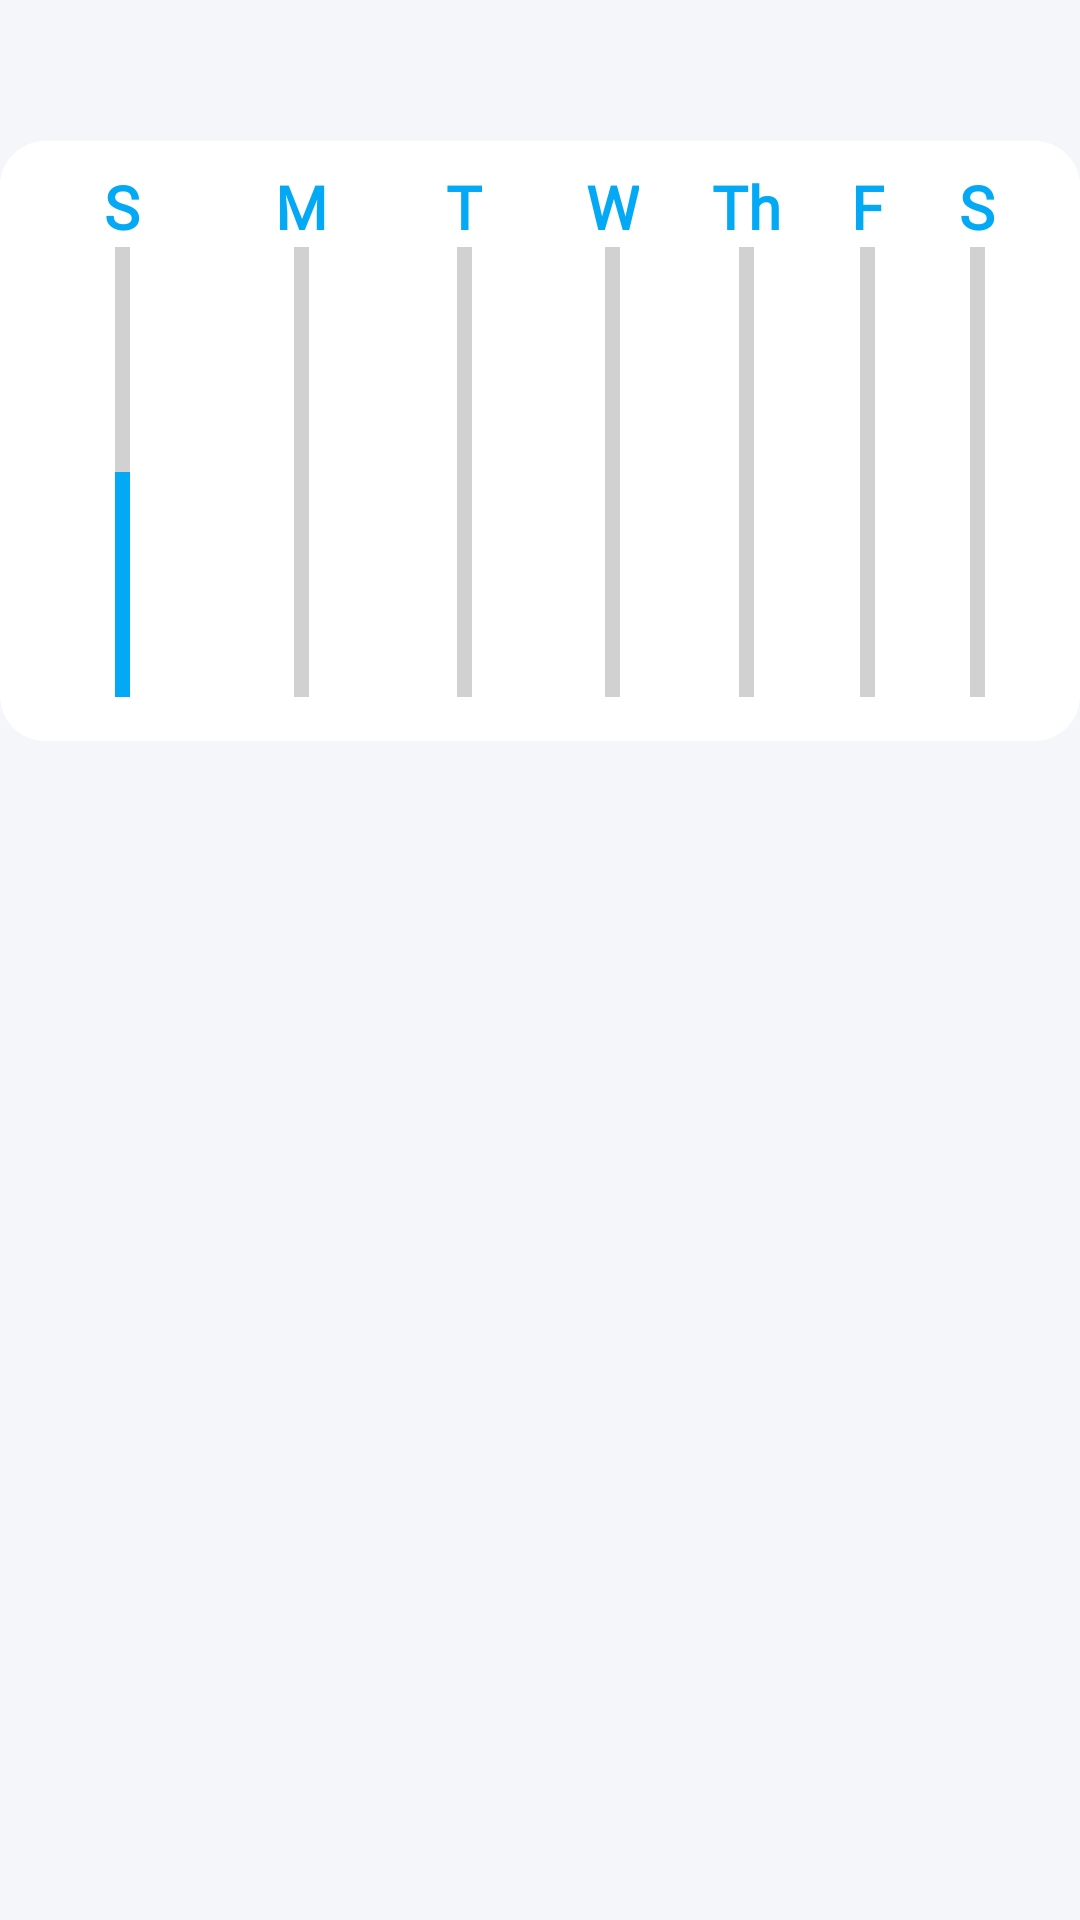

The Android layout XML behind this screen, and the referenced resources:
<!-- AndroidManifest.xml: application theme Theme.ClinicMangmentSystem -->
<!-- res/layout/weekscheduledoctor.xml -->
<?xml version="1.0" encoding="utf-8"?>
<androidx.constraintlayout.widget.ConstraintLayout xmlns:android="http://schemas.android.com/apk/res/android"
    android:layout_width="match_parent"
    android:layout_height="match_parent"
    xmlns:tools="http://schemas.android.com/tools"
    android:background="@color/background"
    tools:context=".doctor.ScheduldocFragment"
    xmlns:app="http://schemas.android.com/apk/res-auto">


    <androidx.constraintlayout.widget.ConstraintLayout
        android:layout_width="@dimen/_300sdp"
        android:layout_height="200dp"
        android:elevation="@dimen/_2sdp"
        android:background="@drawable/customedittext"
        app:layout_constraintBottom_toBottomOf="parent"
        app:layout_constraintEnd_toEndOf="parent"
        app:layout_constraintHorizontal_bias="0.571"
        app:layout_constraintStart_toStartOf="parent"
        app:layout_constraintTop_toTopOf="parent"
        app:layout_constraintVertical_bias="0.107">

        <LinearLayout
            android:id="@+id/sunlin"
            android:layout_width="35dp"
            android:layout_height="wrap_content"
            android:orientation="vertical"
            app:layout_constraintBottom_toBottomOf="parent"
            app:layout_constraintEnd_toEndOf="parent"
            app:layout_constraintHorizontal_bias="0.072"
            app:layout_constraintStart_toStartOf="parent"
            app:layout_constraintTop_toTopOf="parent"
            app:layout_constraintVertical_bias="0.36">

            <TextView
                android:layout_width="wrap_content"
                android:layout_height="wrap_content"
                android:layout_gravity="center"
                android:fontFamily="@font/g_bold"
                android:text="S"
                android:textColor="@color/secondcolor"
                android:textSize="20sp"
                android:textStyle="bold"

                />

            <ProgressBar
                android:id="@+id/progressBarsun"
                style="?android:attr/progressBarStyleHorizontal"
                android:layout_width="5dp"
                android:layout_height="150dp"
                android:layout_gravity="center"
                android:progress="50"
                android:progressDrawable="@drawable/scheduleprogressbar" />
        </LinearLayout>

        <LinearLayout
            android:id="@+id/monlin"
            android:layout_width="35dp"
            android:layout_height="wrap_content"
            android:orientation="vertical"
            app:layout_constraintBottom_toBottomOf="parent"
            app:layout_constraintEnd_toEndOf="parent"
            app:layout_constraintHorizontal_bias="0.093"
            app:layout_constraintStart_toEndOf="@+id/sunlin"
            app:layout_constraintTop_toTopOf="parent"
            app:layout_constraintVertical_bias="0.36">

            <TextView
                android:id="@+id/monday"
                android:layout_width="wrap_content"
                android:layout_height="wrap_content"
                android:layout_gravity="center"
                android:fontFamily="@font/g_bold"
                android:text="M"
                android:textColor="@color/secondcolor"
                android:textSize="20sp"
                android:textStyle="bold"

                />

            <ProgressBar
                android:id="@+id/progressBarmon"
                style="?android:attr/progressBarStyleHorizontal"
                android:layout_width="5dp"
                android:layout_height="150dp"
                android:layout_gravity="center"
                android:progressDrawable="@drawable/scheduleprogressbar" />
        </LinearLayout>

        <LinearLayout
            android:id="@+id/thulin"

            android:layout_width="35dp"
            android:layout_height="wrap_content"
            android:orientation="vertical"
            app:layout_constraintBottom_toBottomOf="parent"
            app:layout_constraintEnd_toEndOf="parent"
            app:layout_constraintHorizontal_bias="0.093"
            app:layout_constraintStart_toEndOf="@+id/monlin"
            app:layout_constraintTop_toTopOf="parent"
            app:layout_constraintVertical_bias="0.36">

            <TextView
                android:id="@+id/tuesday"
                android:layout_width="wrap_content"
                android:layout_height="wrap_content"
                android:layout_gravity="center"
                android:fontFamily="@font/g_bold"
                android:text="T"
                android:textColor="@color/secondcolor"
                android:textSize="20sp"
                android:textStyle="bold"

                />

            <ProgressBar
                android:id="@+id/progressBarrthu"
                style="?android:attr/progressBarStyleHorizontal"
                android:layout_width="5dp"
                android:layout_height="150dp"
                android:layout_gravity="center"
                android:progressDrawable="@drawable/scheduleprogressbar" />
        </LinearLayout>

        <LinearLayout
            android:id="@+id/wenlin"

            android:layout_width="35dp"
            android:layout_height="wrap_content"
            android:orientation="vertical"
            app:layout_constraintBottom_toBottomOf="parent"
            app:layout_constraintEnd_toEndOf="parent"
            app:layout_constraintHorizontal_bias="0.093"
            app:layout_constraintStart_toEndOf="@+id/thulin"
            app:layout_constraintTop_toTopOf="parent"
            app:layout_constraintVertical_bias="0.36">

            <TextView
                android:layout_width="wrap_content"
                android:layout_height="wrap_content"
                android:layout_gravity="center"
                android:fontFamily="@font/g_bold"
                android:text="W"
                android:textColor="@color/secondcolor"
                android:textSize="20sp"
                android:textStyle="bold"

                />

            <ProgressBar
                android:id="@+id/progressBarwen"

                style="?android:attr/progressBarStyleHorizontal"
                android:layout_width="5dp"
                android:layout_height="150dp"
                android:layout_gravity="center"
                android:progressDrawable="@drawable/scheduleprogressbar" />
        </LinearLayout>

        <LinearLayout
            android:id="@+id/therlin"

            android:layout_width="35dp"
            android:layout_height="wrap_content"
            android:orientation="vertical"
            app:layout_constraintBottom_toBottomOf="parent"
            app:layout_constraintEnd_toEndOf="parent"
            app:layout_constraintHorizontal_bias="0.093"
            app:layout_constraintStart_toEndOf="@+id/wenlin"
            app:layout_constraintTop_toTopOf="parent"
            app:layout_constraintVertical_bias="0.36">

            <TextView
                android:layout_width="wrap_content"
                android:layout_height="wrap_content"
                android:layout_gravity="center"
                android:fontFamily="@font/g_bold"
                android:text="Th"
                android:textColor="@color/secondcolor"
                android:textSize="20sp"
                android:textStyle="bold"

                />

            <ProgressBar
                android:id="@+id/progressBarther"

                style="?android:attr/progressBarStyleHorizontal"
                android:layout_width="5dp"
                android:layout_height="150dp"
                android:layout_gravity="center"
                android:progressDrawable="@drawable/scheduleprogressbar" />
        </LinearLayout>

        <LinearLayout
            android:id="@+id/frilin"

            android:layout_width="35dp"
            android:layout_height="wrap_content"
            android:orientation="vertical"
            app:layout_constraintBottom_toBottomOf="parent"
            app:layout_constraintEnd_toEndOf="parent"
            app:layout_constraintHorizontal_bias="0.093"
            app:layout_constraintStart_toEndOf="@+id/therlin"
            app:layout_constraintTop_toTopOf="parent"
            app:layout_constraintVertical_bias="0.36">

            <TextView
                android:layout_width="wrap_content"
                android:layout_height="wrap_content"
                android:layout_gravity="center"
                android:fontFamily="@font/g_bold"
                android:text="F"
                android:textColor="@color/secondcolor"
                android:textSize="20sp"
                android:textStyle="bold"

                />

            <ProgressBar
                android:id="@+id/progressBarfri"

                style="?android:attr/progressBarStyleHorizontal"
                android:layout_width="5dp"
                android:layout_height="150dp"
                android:layout_gravity="center"
                android:progressDrawable="@drawable/scheduleprogressbar" />
        </LinearLayout>

        <LinearLayout
            android:id="@+id/satlin"

            android:layout_width="35dp"
            android:layout_height="wrap_content"
            android:orientation="vertical"
            app:layout_constraintBottom_toBottomOf="parent"
            app:layout_constraintEnd_toEndOf="parent"
            app:layout_constraintHorizontal_bias="0.093"
            app:layout_constraintStart_toEndOf="@+id/frilin"
            app:layout_constraintTop_toTopOf="parent"
            app:layout_constraintVertical_bias="0.36">

            <TextView
                android:layout_width="wrap_content"
                android:layout_height="wrap_content"
                android:layout_gravity="center"
                android:fontFamily="@font/g_bold"
                android:text="S"
                android:textColor="@color/secondcolor"
                android:textSize="20sp"
                android:textStyle="bold"

                />

            <ProgressBar
                android:id="@+id/progressBarsat"
                style="?android:attr/progressBarStyleHorizontal"
                android:layout_width="5dp"
                android:layout_height="150dp"
                android:layout_gravity="center"
                android:progressDrawable="@drawable/scheduleprogressbar" />
        </LinearLayout>


    </androidx.constraintlayout.widget.ConstraintLayout>


</androidx.constraintlayout.widget.ConstraintLayout>
<!-- resources referenced by this layout -->
<resources>
  <color name="background">#F5F6FA</color>
  <color name="secondcolor">#03A9F4</color>
  <!-- drawable customedittext (drawable) -->
  <?xml version="1.0" encoding="utf-8"?>
  <shape xmlns:android="http://schemas.android.com/apk/res/android">
      <solid
          android:color="#ffffff">
      </solid>
      <corners
          android:radius="15dp"
          >
      </corners></shape>
  <!-- drawable scheduleprogressbar (drawable) -->
  <?xml version="1.0" encoding="utf-8"?>
  <layer-list xmlns:android="http://schemas.android.com/apk/res/android">
      <item android:id="@android:id/background">
          <color android:color="#D1D1D1"/>
      </item>
      <item android:id="@android:id/progress">
          <clip
              android:clipOrientation="vertical"
              android:gravity="bottom">
              <color android:color="@color/secondcolor" />
          </clip>
      </item>
  </layer-list>
  <style name="Theme.ClinicMangmentSystem" parent="Theme.AppCompat.DayNight.NoActionBar">
          
          <item name="colorPrimary">@color/secondcolor</item>
          <item name="colorPrimaryVariant">@color/secondcolor</item>
          <item name="colorOnPrimary">@color/white</item>
          
          <item name="colorSecondary">@color/teal_200</item>
          <item name="colorSecondaryVariant">@color/teal_700</item>
          <item name="colorOnSecondary">@color/black</item>
          
          <item name="android:statusBarColor" tools:targetApi="l">?attr/colorPrimaryVariant</item>
          <item name="android:editTextColor">@color/black</item>
          
      </style>
  <color name="white">#FFFFFFFF</color>
  <color name="teal_200">#FF03DAC5</color>
  <color name="teal_700">#FF018786</color>
  <color name="black">#FF000000</color>
</resources>
